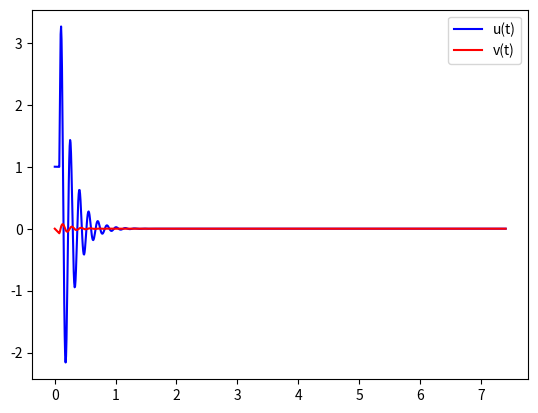

Recreate this plot in Python.
import math
from scipy.special import gamma, factorial
import matplotlib.pyplot as plt
import numpy as np
import pandas as pd

T = (math.sqrt(32 * math.pi) * (gamma(5/4 + 0j) / gamma(3/4 + 0j))).real
N = 1000

delta_t = T / N

u_real = [1]
v_real = [0]
x = 0
def first_eyler(u_real, v_real, x):
  n, iter_num = 0, 10
  while n < iter_num:
    if x >= T:
      print("err while first_eyler")
      break
    u_next = u_real[n] + delta_t * v_real[n]
    v_next = v_real[n] - delta_t * (u_next ** 3)
    u_real.append(u_next)
    v_real.append(v_next)
    n += 1
    x += delta_t
def second_adams(u_real, v_real, x):
  n = 10
  const_param = 1 - (23 ** 2) / (12 ** 2) * (delta_t ** 2)
  while x < T:
    u_next = u_real[n] + delta_t / 12 * (23 * (v_real[n] + delta_t / 12 * (-16 * u_real[n-1] + 5 * u_real[n-2]))) - 16 * v_real[n-1] + 5 * v_real[n-2]
    u_next = u_next / const_param
    v_next = v_real[n] + delta_t / 12 * (23 * u_next - 16 * u_real[n-1] + 5 * u_real[n-2])
    u_real.append(u_next)
    v_real.append(v_next)
    x += delta_t
    n += 1
def net_func():
  net = []
  tmp = 0
  while tmp < T:
    net.append(tmp)
    tmp += delta_t
  return net
def draw_graph(u_real, v_real, net):

  plt.plot(net, u_real, color = "blue", label = "u(t)")
  plt.plot(net, v_real, color = "red", label = "v(t)")

  plt.legend()
  plt.show()
def main():
  x = 0
  first_eyler(u_real, v_real, x)
  x += 11 * delta_t
  second_adams(u_real, v_real, x)
  net = net_func()
  print(len(u_real), len(v_real), len(net))
  draw_graph(u_real, v_real, net)

if __name__ == "__main__":
  main()

